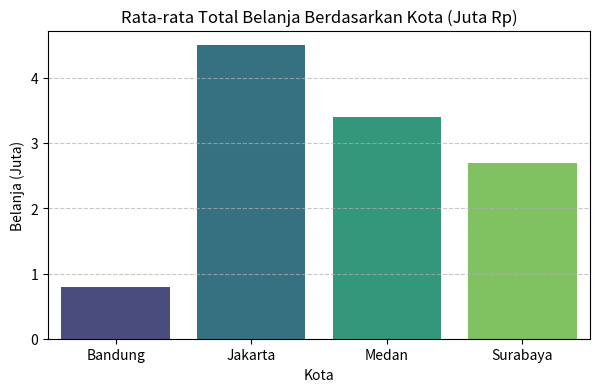

Source code (Python):
import pandas as pd
import numpy as np
import matplotlib.pyplot as plt
import seaborn as sns

print("Library berhasil diimpor!")

# Membuat data contoh menggunakan dictionary
data_toko = {
    'Nama_Pelanggan': ['Andi', 'Budi', 'Citra', 'Dewi', 'Eko', 'Fani'],
    'Kota': ['Jakarta', 'Surabaya', 'Bandung', 'Jakarta', 'Surabaya', 'Medan'],
    'Usia': [25, 34, 29, 42, 19, 31],
    'Total_Belanja_Juta': [1.5, 4.2, 0.8, 7.5, 1.2, 3.4],
    'Metode_Bayar': ['QRIS', 'Transfer', 'Tunai', 'Kartu Kredit', 'QRIS', 'Transfer']
}

df = pd.DataFrame(data_toko)
df

# Filter pelanggan dengan usia > 30 tahun
pelanggan_senior = df[df['Usia'] > 30]
print("Pelanggan di atas 30 tahun:")
pelanggan_senior

# Rata-rata belanja per Kota
rata_belanja_kota = df.groupby('Kota')['Total_Belanja_Juta'].mean().reset_index()
rata_belanja_kota

plt.figure(figsize=(7, 4))
sns.barplot(data=rata_belanja_kota, x='Kota', y='Total_Belanja_Juta', palette='viridis')
plt.title('Rata-rata Total Belanja Berdasarkan Kota (Juta Rp)')
plt.ylabel('Belanja (Juta)')
plt.grid(axis='y', linestyle='--', alpha=0.7)
plt.show()
